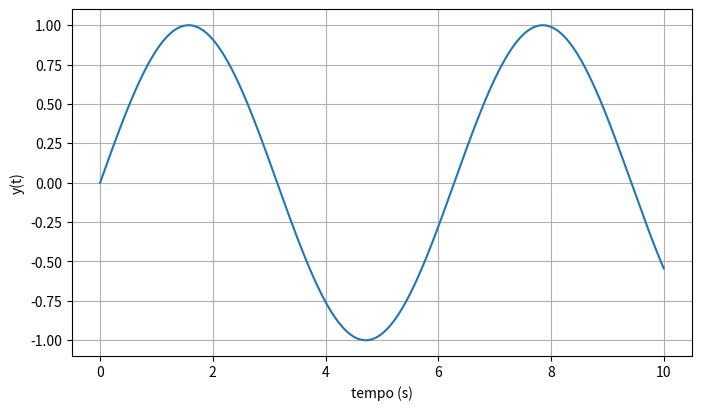

Python code for this plot:
import numpy as np
import matplotlib.pyplot as plt

plt.rcParams["figure.figsize"] = (8, 4.5)
plt.rcParams["axes.grid"] = True

t = np.linspace(0, 10, 500)
y = np.sin(t)

plt.plot(t, y)
plt.xlabel("tempo (s)")
plt.ylabel("y(t)")
plt.show()
